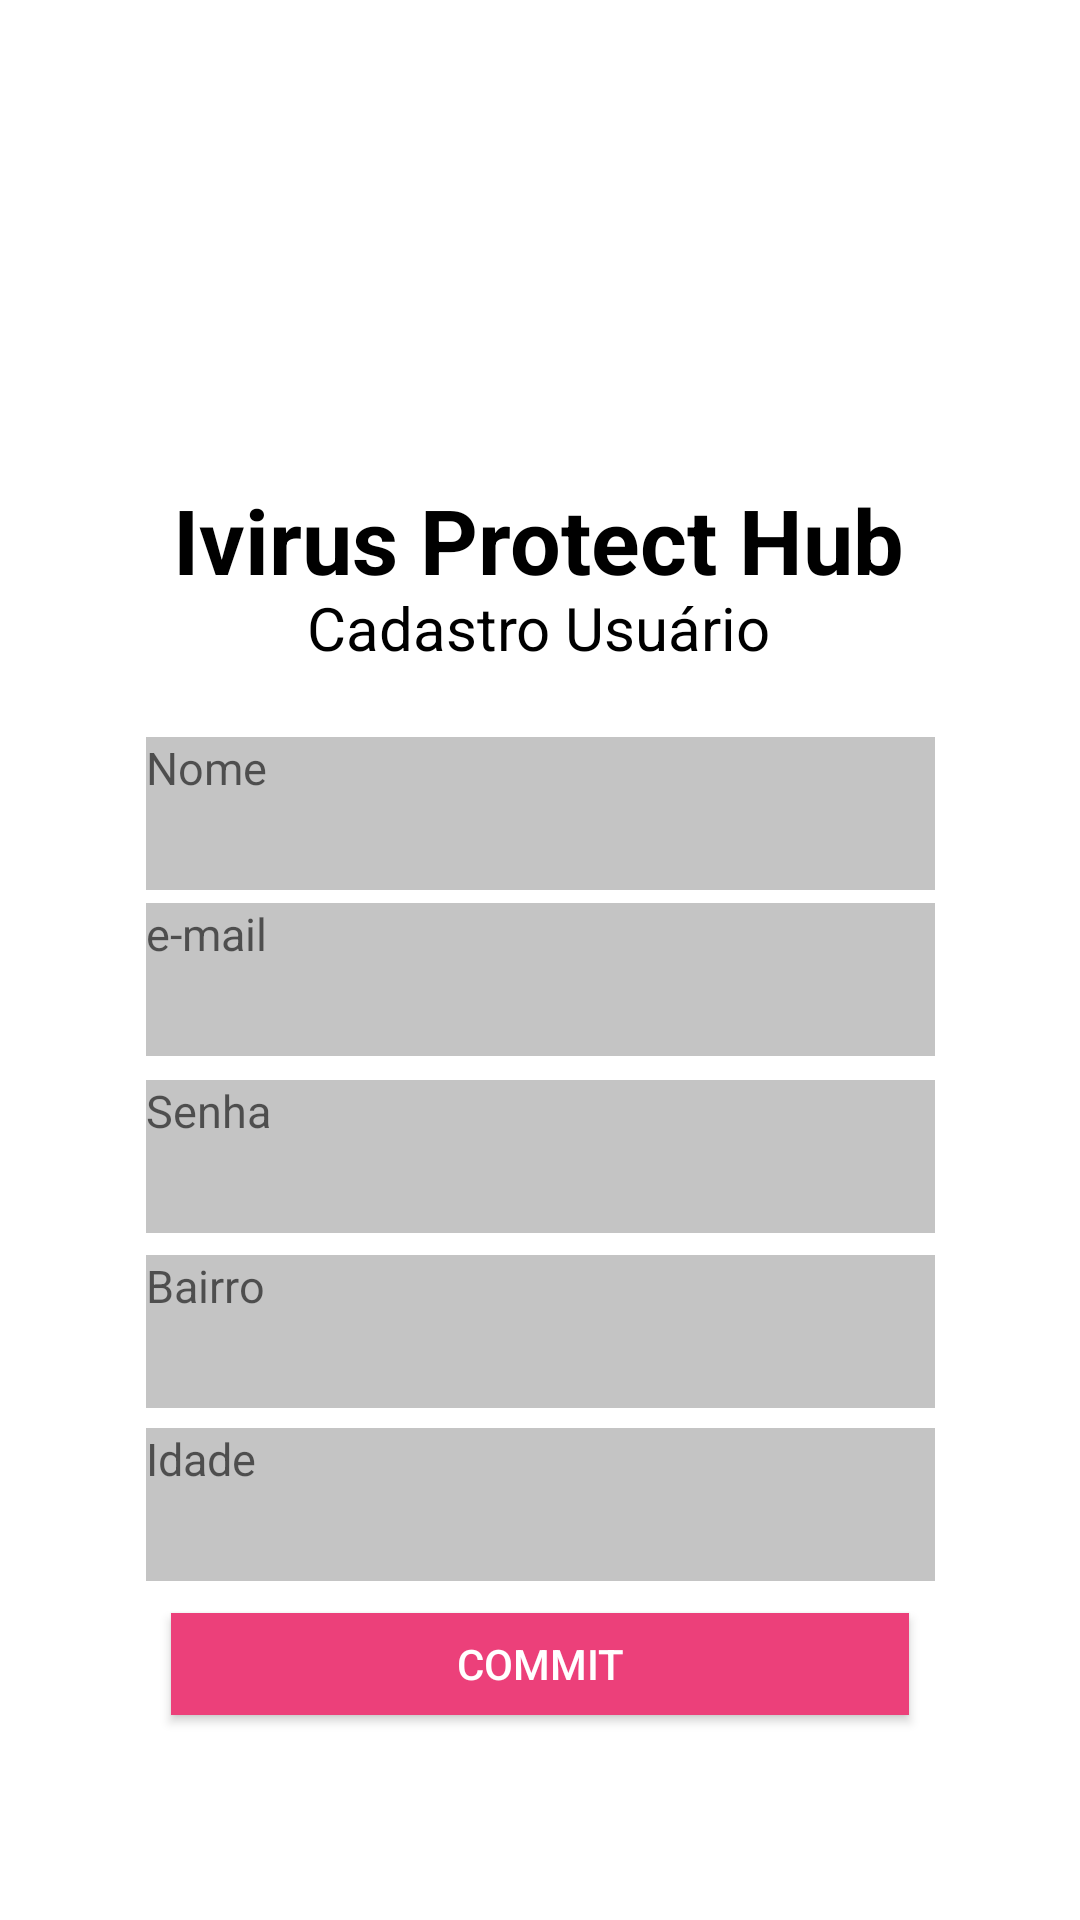

Android layout source for this screen:
<!-- AndroidManifest.xml: application theme Theme.IVirus -->
<!-- res/layout/activity_cadastro.xml -->
<?xml version="1.0" encoding="utf-8"?>
<androidx.constraintlayout.widget.ConstraintLayout
        xmlns:android="http://schemas.android.com/apk/res/android"
        xmlns:tools="http://schemas.android.com/tools"
        xmlns:app="http://schemas.android.com/apk/res-auto"
        android:layout_width="match_parent"
        android:layout_height="match_parent"
        tools:context=".CadastroActivity">

    <ImageView
            android:layout_width="119dp"
            android:layout_height="121dp"
            android:id="@+id/octocatMask"
            android:background="@mipmap/ic_launcher_round"
            tools:layout_editor_absoluteY="47dp"
            tools:layout_editor_absoluteX="146dp"
            android:layout_marginTop="50dp"
            app:layout_constraintTop_toTopOf="parent"
            app:layout_constraintEnd_toEndOf="parent"
            app:layout_constraintStart_toStartOf="parent"
       >

    </ImageView>

    <TextView
            android:id="@+id/txt_nomeApp"
            android:layout_width="wrap_content"
            android:layout_height="wrap_content"
            android:textColor="@color/black"
            android:textSize="30sp"
            android:textStyle="bold"
            android:text="@string/app_name"
            app:layout_constraintBottom_toBottomOf="parent"
            app:layout_constraintLeft_toLeftOf="parent"
            app:layout_constraintRight_toRightOf="parent"
            app:layout_constraintTop_toTopOf="parent"
            app:layout_constraintVertical_bias="0.266"
            app:layout_constraintHorizontal_bias="0.496"/>

    <TextView
            android:id="@+id/txt_cadastroUsuario"
            android:layout_width="wrap_content"
            android:layout_height="wrap_content"
            android:textColor="@color/black"
            android:textSize="20sp"
            android:text="@string/app_titulo"
            app:layout_constraintBottom_toBottomOf="parent"
            app:layout_constraintLeft_toLeftOf="parent"
            app:layout_constraintRight_toRightOf="parent"
            app:layout_constraintTop_toTopOf="parent"
            app:layout_constraintVertical_bias="0.319"
            app:layout_constraintHorizontal_bias="0.498"/>

    <TextView
            android:id="@+id/edt_cadastroNome"
            android:layout_width="263dp"
            android:layout_height="51dp"
            android:textSize="15sp"
            android:background="@color/gray"
            android:hint="@string/cadastro_nome"
            app:layout_constraintBottom_toBottomOf="parent"
            app:layout_constraintLeft_toLeftOf="parent"
            app:layout_constraintRight_toRightOf="parent"
            app:layout_constraintTop_toTopOf="parent"
            app:layout_constraintVertical_bias="0.417"
    />
    <TextView
            android:id="@+id/edt_cadastroEmail"
            android:layout_width="263dp"
            android:layout_height="51dp"
            android:textSize="15sp"
            android:background="@color/gray"
            android:hint="@string/cadastro_email"
            app:layout_constraintBottom_toBottomOf="parent"
            app:layout_constraintLeft_toLeftOf="parent"
            app:layout_constraintRight_toRightOf="parent"
            app:layout_constraintTop_toTopOf="parent"
            app:layout_constraintVertical_bias="0.511"
    />
    <TextView
            android:id="@+id/edt_cadastroIdade"
            android:layout_width="263dp"
            android:layout_height="51dp"
            android:textSize="15sp"
            android:background="@color/gray"
            android:hint="@string/cadastro_idade"
            app:layout_constraintBottom_toBottomOf="parent"
            app:layout_constraintLeft_toLeftOf="parent"
            app:layout_constraintRight_toRightOf="parent"
            app:layout_constraintTop_toTopOf="parent"
            app:layout_constraintVertical_bias="0.808"
    />
    <TextView
            android:id="@+id/edt_cadastroSenha"
            android:layout_width="263dp"
            android:layout_height="51dp"
            android:textSize="15sp"
            android:background="@color/gray"
            android:hint="@string/cadastro_senha"
            app:layout_constraintBottom_toBottomOf="parent"
            app:layout_constraintLeft_toLeftOf="parent"
            app:layout_constraintRight_toRightOf="parent"
            app:layout_constraintTop_toTopOf="parent"
            app:layout_constraintVertical_bias="0.611"
    />
    <TextView
            android:id="@+id/edt_cadastroBairro"
            android:layout_width="263dp"
            android:layout_height="51dp"
            android:textSize="15sp"
            android:background="@color/gray"
            android:hint="@string/cadastro_bairro"
            app:layout_constraintBottom_toBottomOf="parent"
            app:layout_constraintLeft_toLeftOf="parent"
            app:layout_constraintRight_toRightOf="parent"
            app:layout_constraintTop_toTopOf="parent"
            app:layout_constraintVertical_bias="0.71"
    />
    <Button
            android:layout_width="246dp"
            android:layout_height="34dp"
            android:id="@+id/btn_commit"
            android:background="@color/primary"
            android:text="@string/commit"
            android:textColor="@color/white"
            tools:layout_editor_absoluteY="627dp"
            tools:layout_editor_absoluteX="82dp"
            app:layout_constraintBottom_toBottomOf="parent"
            app:layout_constraintLeft_toLeftOf="parent"
            app:layout_constraintRight_toRightOf="parent"
            app:layout_constraintTop_toBottomOf="@+id/edt_cadastroBairro"
        />

</androidx.constraintlayout.widget.ConstraintLayout>
<!-- resources referenced by this layout -->
<resources>
  <color name="black">#000000</color>
  <color name="gray">#C4C4C4</color>
  <color name="primary">#ec407a</color>
  <color name="white">#FFFFFF</color>
  <string name="app_name">Ivirus Protect Hub</string>
  <string name="app_titulo">Cadastro Usuário</string>
  <string name="cadastro_bairro">Bairro</string>
  <string name="cadastro_email">e-mail</string>
  <string name="cadastro_idade">Idade</string>
  <string name="cadastro_nome">Nome</string>
  <string name="cadastro_senha">Senha</string>
  <string name="commit">Commit</string>
  <style name="Theme.IVirus" parent="Theme.MaterialComponents.DayNight.DarkActionBar">
          
          <item name="colorPrimary">@color/purple_500</item>
          <item name="colorPrimaryVariant">@color/purple_700</item>
          <item name="colorOnPrimary">@color/white</item>
          
          <item name="colorSecondary">@color/colorPrimary</item>
          <item name="colorSecondaryVariant">@color/colorAccent</item>
          <item name="colorOnSecondary">@color/black</item>
          
          <item name="android:statusBarColor" tools:targetApi="l">?attr/colorPrimaryVariant</item>
          
      </style>
  <color name="purple_500">#ec407a</color>
  <color name="purple_700">#FF3700B3</color>
  <color name="colorPrimary">#6200EE</color>
  <color name="colorAccent">#03DAC5</color>
</resources>
